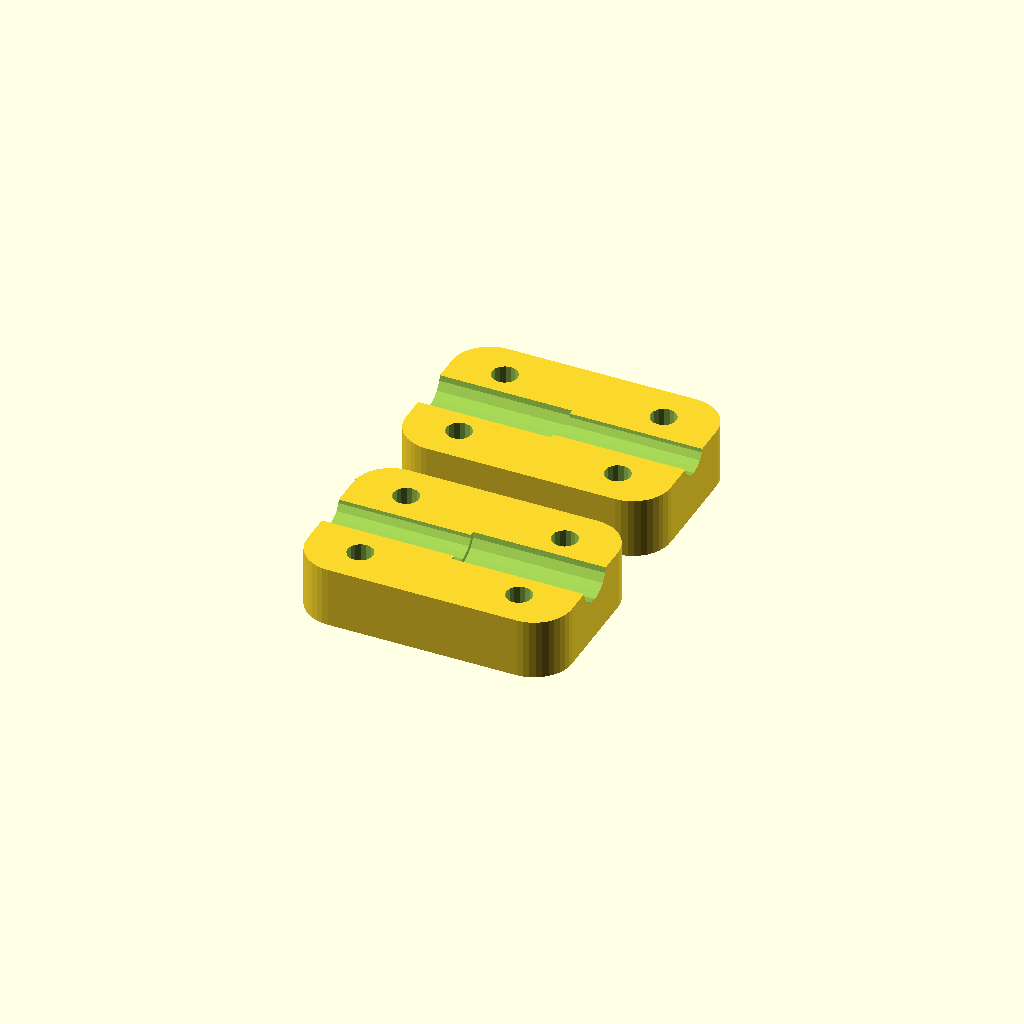
Cell 1 — every parameter at its default value.
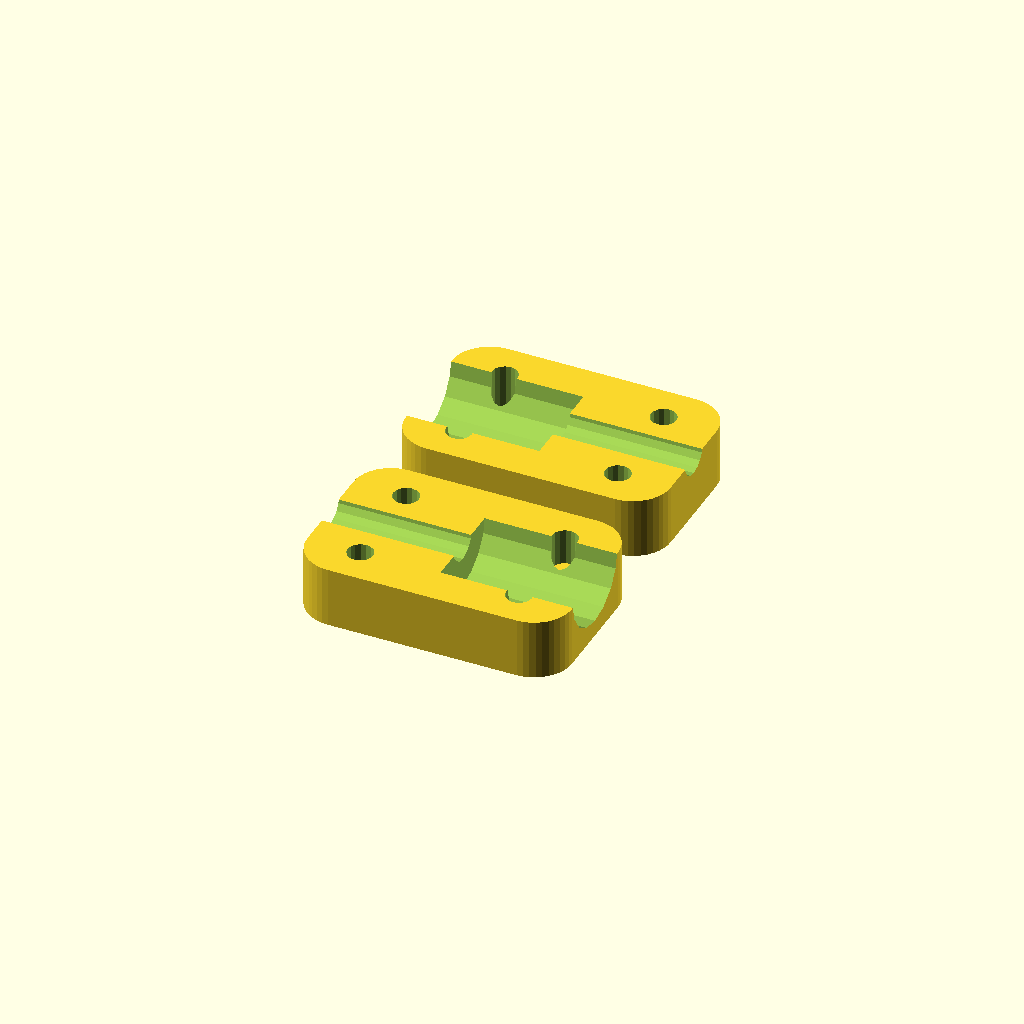
Cell 2 — studding_dia set to 12.7, the other parameters unchanged.
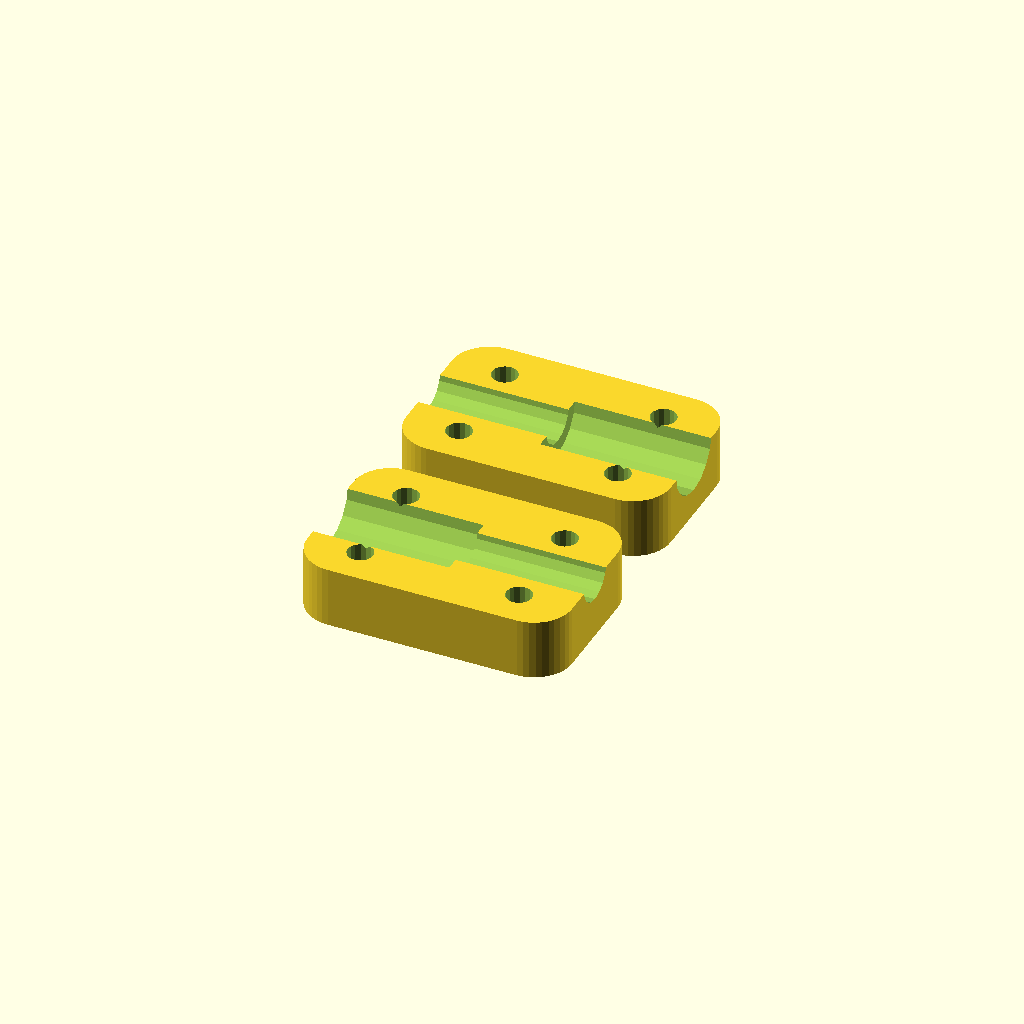
Cell 3: shaft_dia = 10 (everything else at default).
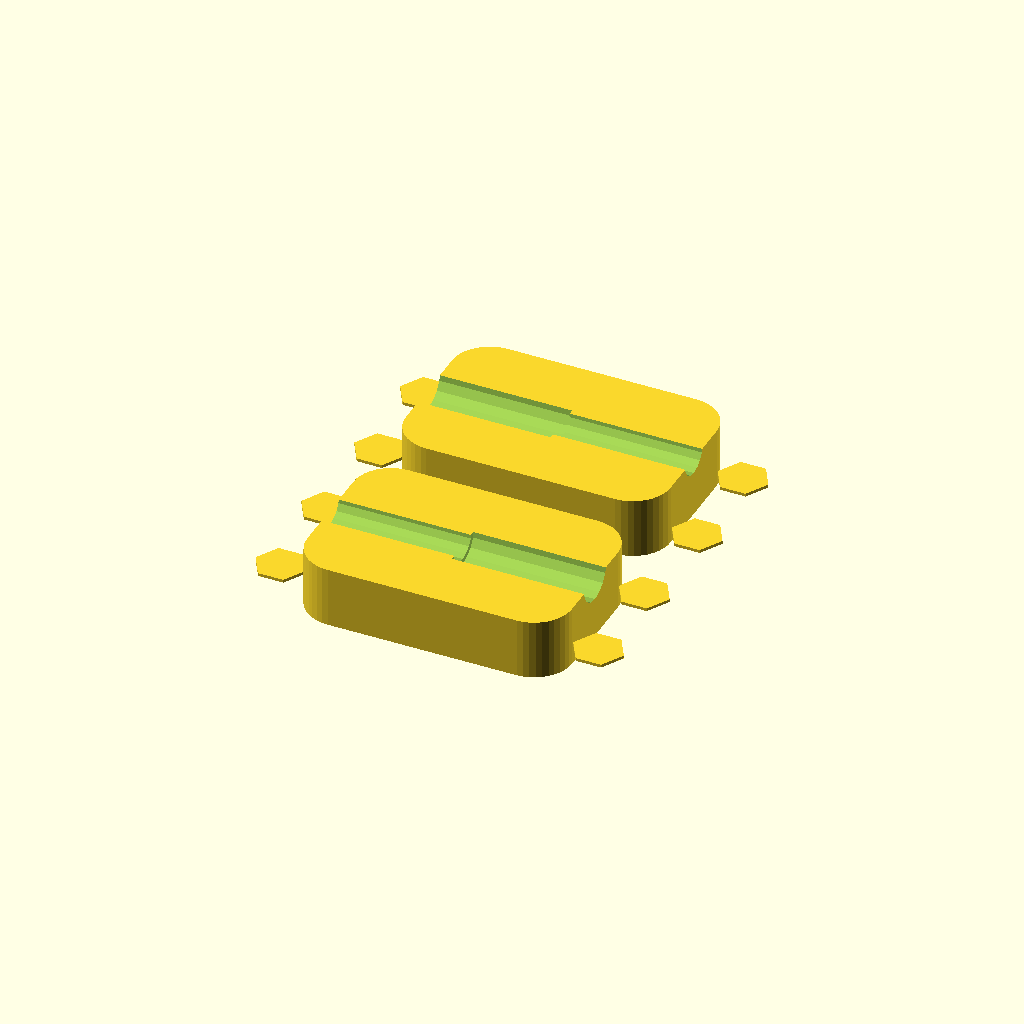
Cell 4: the same model with holeX = 21.
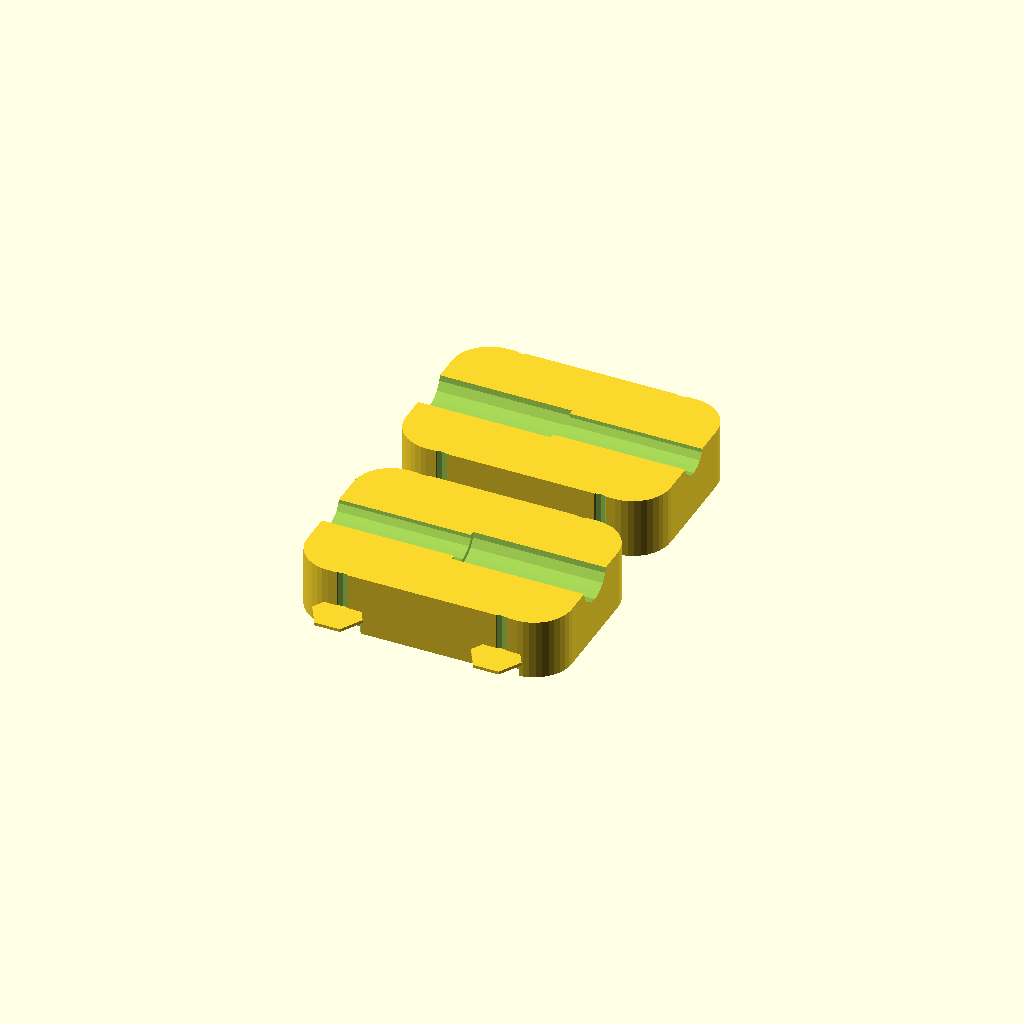
Cell 5 — holeY set to 13, the other parameters unchanged.
One fixed orthographic camera (rotation 55°, 0°, 25°; colour scheme Cornfield) for every cell.
Source of the model, inputs/thingiverse/files/thing-766951/z-coupling.scad:
// adjusted for 5mm -> 6.35mm coupling
// made it a bit longer for possibly better z-wobble fighting
// rounded corners

$fn = 40;

// diameter of z lead screw
studding_dia = 6.35;
// diameter of motor axis
shaft_dia = 5.0;

// asymmetric axis. You can try values like 0.0, 0.1, 0.3, 0.5
asym = 0.0;  

holeX = 10.5;
holeY = 6.5;

holeR = 3.4 / 2;
nutR = 3.25;
nutH = 3;
boltheadR = 3;

height = 35;
width = 23;
thickness = 8;


module rounded_cube(x, y, z, r) {
	translate([r, r, 0])
	minkowski() {
		cylinder(r=r, h=1);
		cube([x - 2*r, y - 2*r, z-1]);
	}
}

module coupling(c){
    union(){
        difference(){
            //cube(size = [height,width,thickness], center = true);
			  translate([-height/2, -width/2, -thickness/2])
			  rounded_cube(height, width, thickness, 5);

            if(c==1){
                //slot
            	*cube(size = [2,40,30], center = true);
                
                //nut holes
            	translate([ holeX,  holeY, nutH/2 - 4.01]) cylinder(h = nutH, r=nutR, $fn=6, center=true);
            	translate([ holeX, -holeY, nutH/2 - 4.01]) cylinder(h = nutH, r=nutR, $fn=6, center=true);
            	translate([-holeX,  holeY, nutH/2 - 4.01]) cylinder(h = nutH, r=nutR, $fn=6, center=true);
            	translate([-holeX, -holeY, nutH/2 - 4.01]) cylinder(h = nutH, r=nutR, $fn=6, center=true);
            }
            if(c==0){
                //slot
            	*cube(size = [2,40,30], center = true);
                
                //nut holes
            	translate([ holeX,  holeY, nutH/2 - 5.01]) cylinder(h = nutH, r=boltheadR, $fn=60, center=true);
            	translate([ holeX, -holeY, nutH/2 - 5.01]) cylinder(h = nutH, r=boltheadR, $fn=60, center=true);
            	translate([-holeX,  holeY, nutH/2 - 5.01]) cylinder(h = nutH, r=boltheadR, $fn=60, center=true);
            	translate([-holeX, -holeY, nutH/2 - 5.01]) cylinder(h = nutH, r=boltheadR, $fn=60, center=true);
            }
			

            //shaft groves
			  if (c == 0) {
            translate([ -160, -asym, 4.5]) rotate([0,90,0]) cylinder(h = 160, r=studding_dia / 2, $fn=16);
			  }
			  if (c == 1) {
            translate([ -160, asym, 4.5]) rotate([0,90,0]) cylinder(h = 160, r=studding_dia / 2, $fn=16);
			  }

            translate([-0.5, 0, 4.5]) rotate([0,90,0]) cylinder(h = 160, r=shaft_dia / 2,    $fn=16);

            //screw holes
            translate([ holeX,  holeY, -10]) cylinder(h = 20, r=holeR, $fn=16);
            translate([ holeX, -holeY, -10]) cylinder(h = 20, r=holeR, $fn=16);
            translate([-holeX,  holeY, -10]) cylinder(h = 20, r=holeR, $fn=16);
            translate([-holeX, -holeY, -10]) cylinder(h = 20, r=holeR, $fn=16);
        }
        if(c==1){
            // bridge
        	translate([ holeX,  holeY, nutH-4]) cylinder(h = 0.4, r=nutR+0.1, $fn=6, center=true);
        	translate([ holeX, -holeY, nutH-4]) cylinder(h = 0.4, r=nutR+0.1, $fn=6, center=true);
        	translate([-holeX,  holeY, nutH-4]) cylinder(h = 0.4, r=nutR+0.1, $fn=6, center=true);
        	translate([-holeX, -holeY, nutH-4]) cylinder(h = 0.4, r=nutR+0.1, $fn=6, center=true);
        }
        if(c==0){
            // bridge
        	translate([ holeX,  holeY, nutH-5]) cylinder(h = 0.4, r=nutR+0.1, $fn=6, center=true);
        	translate([ holeX, -holeY, nutH-5]) cylinder(h = 0.4, r=nutR+0.1, $fn=6, center=true);
        	translate([-holeX,  holeY, nutH-5]) cylinder(h = 0.4, r=nutR+0.1, $fn=6, center=true);
        	translate([-holeX, -holeY, nutH-5]) cylinder(h = 0.4, r=nutR+0.1, $fn=6, center=true);
        }
    }
}

translate([0, 14, 0]) coupling(c=0);
translate([0, -14, 0]) rotate([0,0,180]) coupling(c=1);
Parameter table extracted from the source (name, type, default, range or options):
studding_dia: number, default 6.35
shaft_dia: number, default 5
asym: number, default 0
holeX: number, default 10.5
holeY: number, default 6.5
nutR: number, default 3.25
nutH: number, default 3
boltheadR: number, default 3
height: number, default 35
width: number, default 23
thickness: number, default 8
